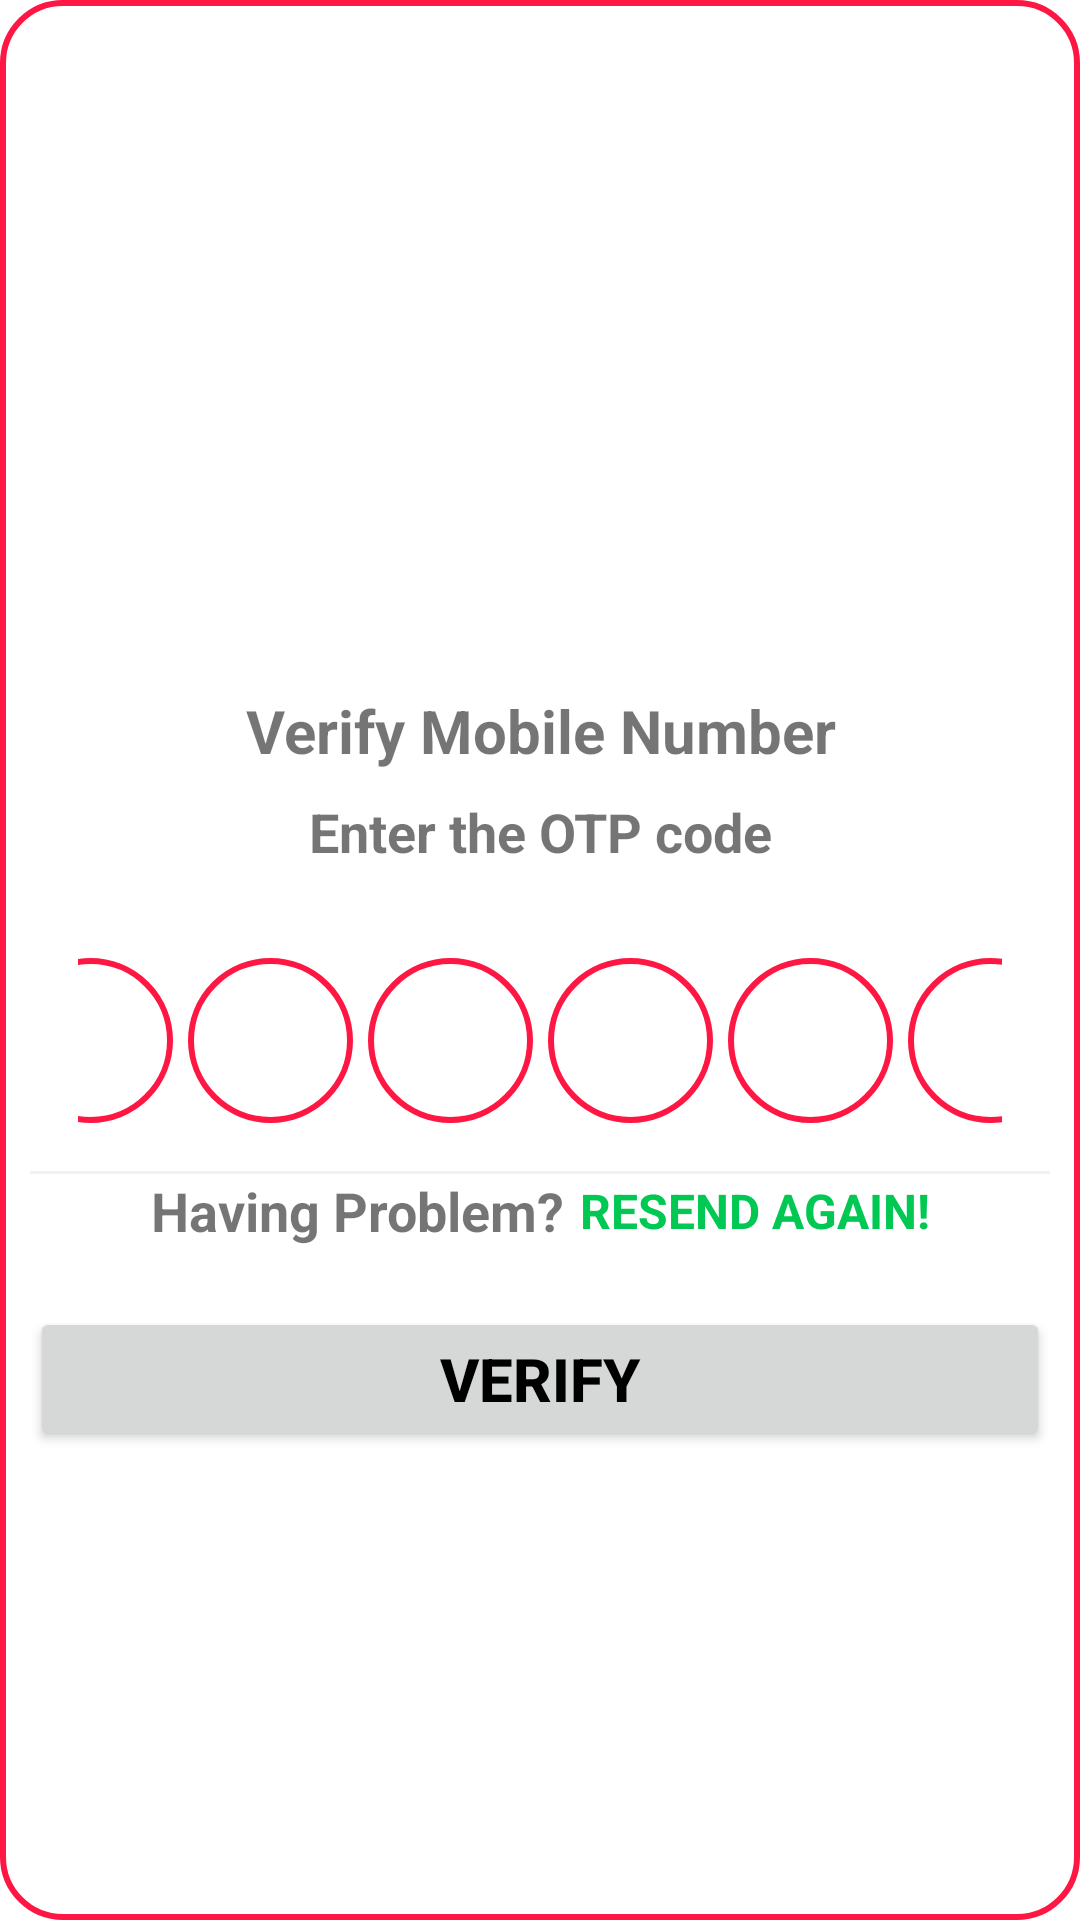

The Android layout XML behind this screen, and the referenced resources:
<!-- AndroidManifest.xml: application theme Theme.BestFarmer_v1 -->
<!-- res/layout/dialog_verify_mobile.xml -->
<?xml version="1.0" encoding="utf-8"?>
<androidx.constraintlayout.widget.ConstraintLayout xmlns:android="http://schemas.android.com/apk/res/android"
    xmlns:app="http://schemas.android.com/apk/res-auto"
    xmlns:tools="http://schemas.android.com/tools"
    android:layout_width="410dp"
    android:layout_height="match_parent">

    <ScrollView
        android:id="@+id/scrollView7"
        android:layout_width="match_parent"
        android:layout_height="match_parent"
        app:layout_constraintBottom_toBottomOf="parent"
        app:layout_constraintEnd_toEndOf="parent"
        app:layout_constraintStart_toStartOf="parent"
        android:background="@drawable/default_top_bottom_round_set_dialog"
        app:layout_constraintTop_toTopOf="parent">

        <LinearLayout
            android:layout_width="match_parent"
            android:layout_height="wrap_content"
            android:gravity="center"
            android:orientation="vertical"
            android:padding="10dp">

            <ImageView
                android:id="@+id/imageView22"
                android:layout_width="match_parent"
                android:layout_height="150dp"
                android:layout_marginTop="50dp"
                android:src="@drawable/sms_received"
                android:importantForAccessibility="no" />

            <TextView
                android:id="@+id/textView43"
                android:layout_width="match_parent"
                android:layout_height="wrap_content"
                android:layout_marginTop="20dp"
                android:gravity="center"
                android:text="@string/verify_mobile_number"
                android:textSize="20sp"
                android:textStyle="bold" />

            <TextView
                android:id="@+id/textView44"
                android:layout_width="match_parent"
                android:layout_height="wrap_content"
                android:layout_marginStart="16dp"
                android:layout_marginTop="8dp"
                android:layout_marginEnd="16dp"
                android:gravity="center"
                android:text="@string/enter_the_otp_code"
                android:textColor="@color/grey_font"
                android:textSize="18sp"
                android:textStyle="bold" />

            <LinearLayout
                android:layout_width="match_parent"
                android:layout_height="wrap_content"
                android:layout_marginStart="16dp"
                android:layout_marginTop="30dp"
                android:layout_marginEnd="16dp"
                android:gravity="center"
                android:orientation="horizontal">

                <EditText
                    android:id="@+id/editTextText"
                    android:layout_width="55dp"
                    android:layout_height="55dp"
                    android:autofillHints="Enter OTP"
                    android:background="@drawable/otp_number_fill_format"
                    android:gravity="center"
                    android:imeOptions="actionNext"
                    android:importantForAutofill="yes|yesExcludeDescendants"
                    android:inputType="numberSigned"
                    android:maxLength="1"
                    android:textSize="26sp"
                    android:textStyle="bold"
                    android:focusable="true"
                    android:nextFocusRight="@id/editTextText1"
                    tools:ignore="LabelFor" />

                <EditText
                    android:id="@+id/editTextText1"
                    android:layout_width="55dp"
                    android:layout_height="55dp"
                    android:layout_marginStart="5dp"
                    android:autofillHints="Enter OTP"
                    android:nextFocusRight="@id/editTextText2"
                    android:background="@drawable/otp_number_fill_format"
                    android:gravity="center"
                    android:imeOptions="actionNext|flagNavigateNext"
                    android:importantForAutofill="yes|yesExcludeDescendants"
                    android:inputType="numberSigned"
                    android:textSize="26sp"
                    android:textStyle="bold"
                    android:maxLength="1"
                    tools:ignore="LabelFor" />

                <EditText
                    android:id="@+id/editTextText2"
                    android:layout_width="55dp"
                    android:layout_height="55dp"
                    android:layout_marginStart="5dp"
                    android:autofillHints="Enter OTP"
                    android:nextFocusRight="@id/editTextText3"
                    android:background="@drawable/otp_number_fill_format"
                    android:gravity="center"
                    android:imeOptions="actionNext"
                    android:importantForAutofill="yes|yesExcludeDescendants"
                    android:inputType="numberSigned"
                    android:textSize="26sp"
                    android:textStyle="bold"
                    android:maxLength="1"
                    tools:ignore="LabelFor" />

                <EditText
                    android:id="@+id/editTextText3"
                    android:layout_width="55dp"
                    android:layout_height="55dp"
                    android:layout_marginStart="5dp"
                    android:nextFocusRight="@id/editTextText4"
                    android:autofillHints="Enter OTP"
                    android:background="@drawable/otp_number_fill_format"
                    android:gravity="center"
                    android:imeOptions="actionNext"
                    android:importantForAutofill="yes|yesExcludeDescendants"
                    android:inputType="numberSigned"
                    android:textSize="26sp"
                    android:textStyle="bold"
                    android:maxLength="1"
                    tools:ignore="LabelFor" />

                <EditText
                    android:id="@+id/editTextText4"
                    android:layout_width="55dp"
                    android:layout_height="55dp"
                    android:layout_marginStart="5dp"
                    android:autofillHints="Enter OTP"
                    android:nextFocusRight="@id/editTextText5"
                    android:background="@drawable/otp_number_fill_format"
                    android:gravity="center"
                    android:imeOptions="actionNext"
                    android:importantForAutofill="yes|yesExcludeDescendants"
                    android:inputType="numberSigned"
                    android:textSize="26sp"
                    android:textStyle="bold"
                    android:maxLength="1"
                    tools:ignore="LabelFor" />

                <EditText
                    android:id="@+id/editTextText5"
                    android:layout_width="55dp"
                    android:layout_height="55dp"
                    android:layout_marginStart="5dp"
                    android:autofillHints="Enter OTP"
                    android:nextFocusDown="@id/button3"
                    android:background="@drawable/otp_number_fill_format"
                    android:gravity="center"
                    android:imeOptions="actionDone"
                    android:importantForAutofill="yes|yesExcludeDescendants"
                    android:inputType="numberSigned"
                    android:textSize="26sp"
                    android:textStyle="bold"
                    android:maxLength="1"
                    tools:ignore="LabelFor" />

            </LinearLayout>

            <View
                android:id="@+id/divider2"
                android:layout_width="match_parent"
                android:layout_height="0dp"
                android:layout_marginTop="16dp"
                android:layout_weight="1"
                android:background="?android:attr/listDivider"
                android:backgroundTint="@color/gray" />

            <LinearLayout
                android:layout_width="match_parent"
                android:layout_height="wrap_content"
                android:layout_gravity="center"
                android:gravity="center"
                android:orientation="horizontal">

                <TextView
                    android:id="@+id/textView48"
                    android:layout_width="wrap_content"
                    android:layout_height="wrap_content"
                    android:text="@string/having_problem"
                    android:textColor="@color/grey_font"
                    android:textSize="18sp"
                    android:gravity="center"
                    android:textStyle="bold" />

                <TextView
                    android:id="@+id/textView49"
                    android:layout_width="wrap_content"
                    android:layout_height="wrap_content"
                    android:layout_marginStart="5dp"
                    android:text="@string/resend_again"
                    android:gravity="center"
                    android:textColor="@color/primary"
                    android:textSize="16sp"
                    android:textStyle="bold" />
            </LinearLayout>

            <Button
                android:id="@+id/button3"
                android:layout_width="match_parent"
                android:layout_height="wrap_content"
                android:layout_marginTop="20dp"
                android:layout_weight="1"
                android:text="@string/verify"
                android:textColor="@color/black"
                android:textSize="20sp"
                android:textStyle="bold" />

        </LinearLayout>
    </ScrollView>
</androidx.constraintlayout.widget.ConstraintLayout>
<!-- resources referenced by this layout -->
<resources>
  <color name="black">#FF000000</color>
  <color name="gray">#8F8C8C</color>
  <color name="primary">#00c853</color>
  <!-- drawable default_top_bottom_round_set_dialog (drawable) -->
  <?xml version="1.0" encoding="utf-8"?>
  <selector xmlns:android="http://schemas.android.com/apk/res/android">
  <item>
      <shape android:shape="rectangle">
          <corners android:radius="20dp"/>
          <stroke android:width="2dp" android:color="@color/danger"/>
          <solid android:color="@color/white"/>
      </shape>
  </item>
  </selector>
  <!-- drawable otp_number_fill_format (drawable) -->
  <?xml version="1.0" encoding="utf-8"?>
  <selector xmlns:android="http://schemas.android.com/apk/res/android">
  <item>
      <shape android:shape="oval" >
          <corners android:radius="445dp"/>
          <stroke android:color="@color/danger" android:width="2dp"/>
      </shape>
  </item>
  
  </selector>
  <string name="enter_the_otp_code">Enter the OTP code</string>
  <string name="having_problem">Having Problem?</string>
  <string name="resend_again">RESEND AGAIN!</string>
  <string name="verify">Verify</string>
  <string name="verify_mobile_number">Verify Mobile Number</string>
  <style name="Theme.BestFarmer_v1" parent="Theme.MaterialComponents.DayNight.NoActionBar">
          
          <item name="colorPrimary">@color/primary</item>
          <item name="colorPrimaryVariant">@color/primary</item>
          <item name="colorOnPrimary">@color/white</item>
          
          <item name="colorSecondary">@color/teal_200</item>
          <item name="colorSecondaryVariant">@color/teal_700</item>
          <item name="colorOnSecondary">@color/black</item>
          
          <item name="android:statusBarColor">?attr/colorPrimaryVariant</item>
          
      </style>
  <color name="danger">#ff1744</color>
  <color name="white">#FFFFFFFF</color>
  <color name="teal_200">#FF03DAC5</color>
  <color name="teal_700">#FF018786</color>
</resources>
